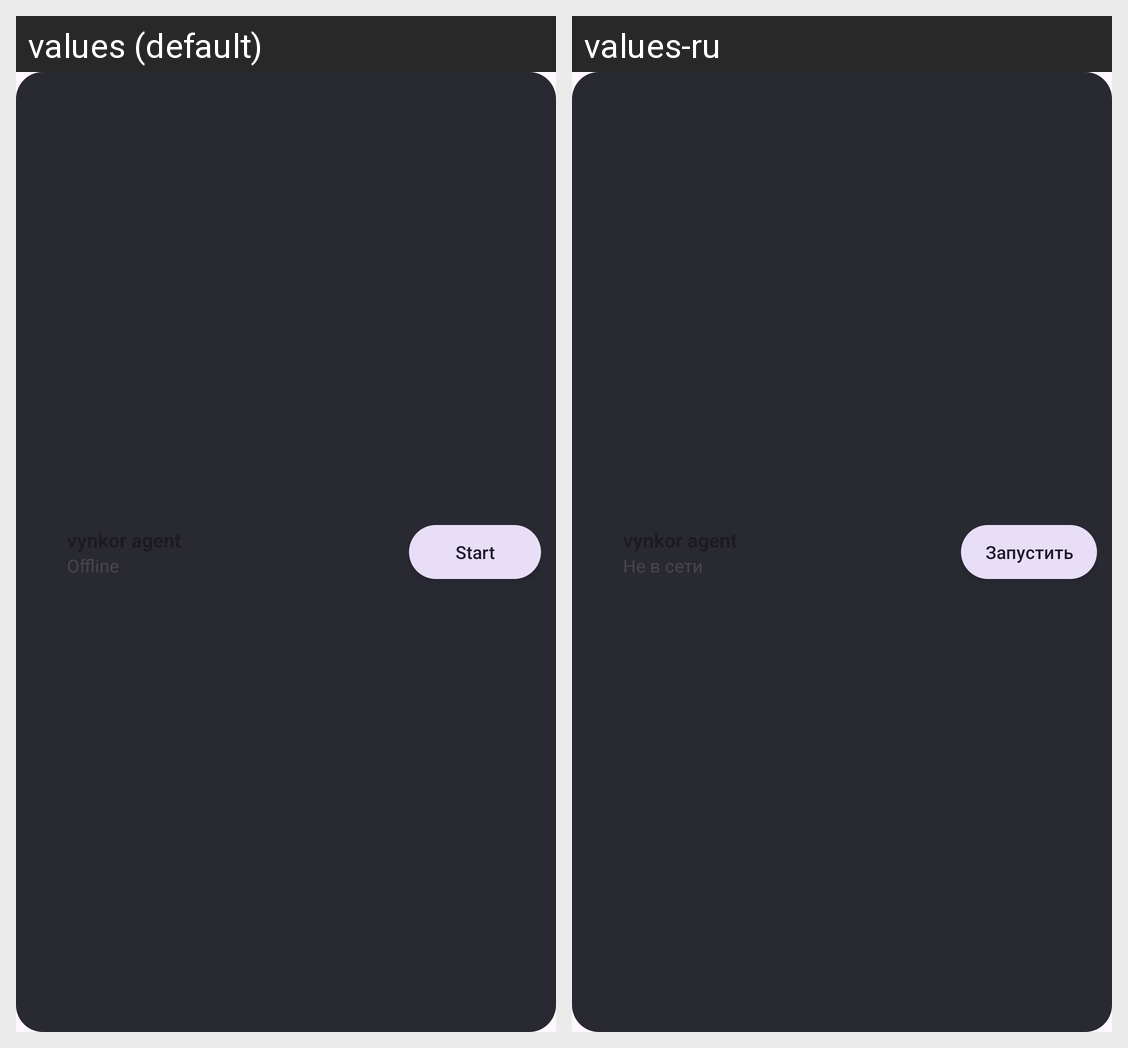

Locale-by-locale string values for the Android screen shown in this grid:
Android screen res/layout/agent_status_widget.xml rendered under 2 locales, left to right: values (default), values-ru. Device: Nexus 5 (rendered at 1080×1920; each locale shown at half size, 540×960, under a caption strip naming it); theme Theme.Vynkor.
Strings drawn on this screen, with the default value and each locale's value (text and hints the layout hard-codes, and strings that could not be matched under every locale, appear in the picture but are not listed):

widget_offline
  values: Offline
  values-ru: Не в сети

widget_start
  values: Start
  values-ru: Запустить
